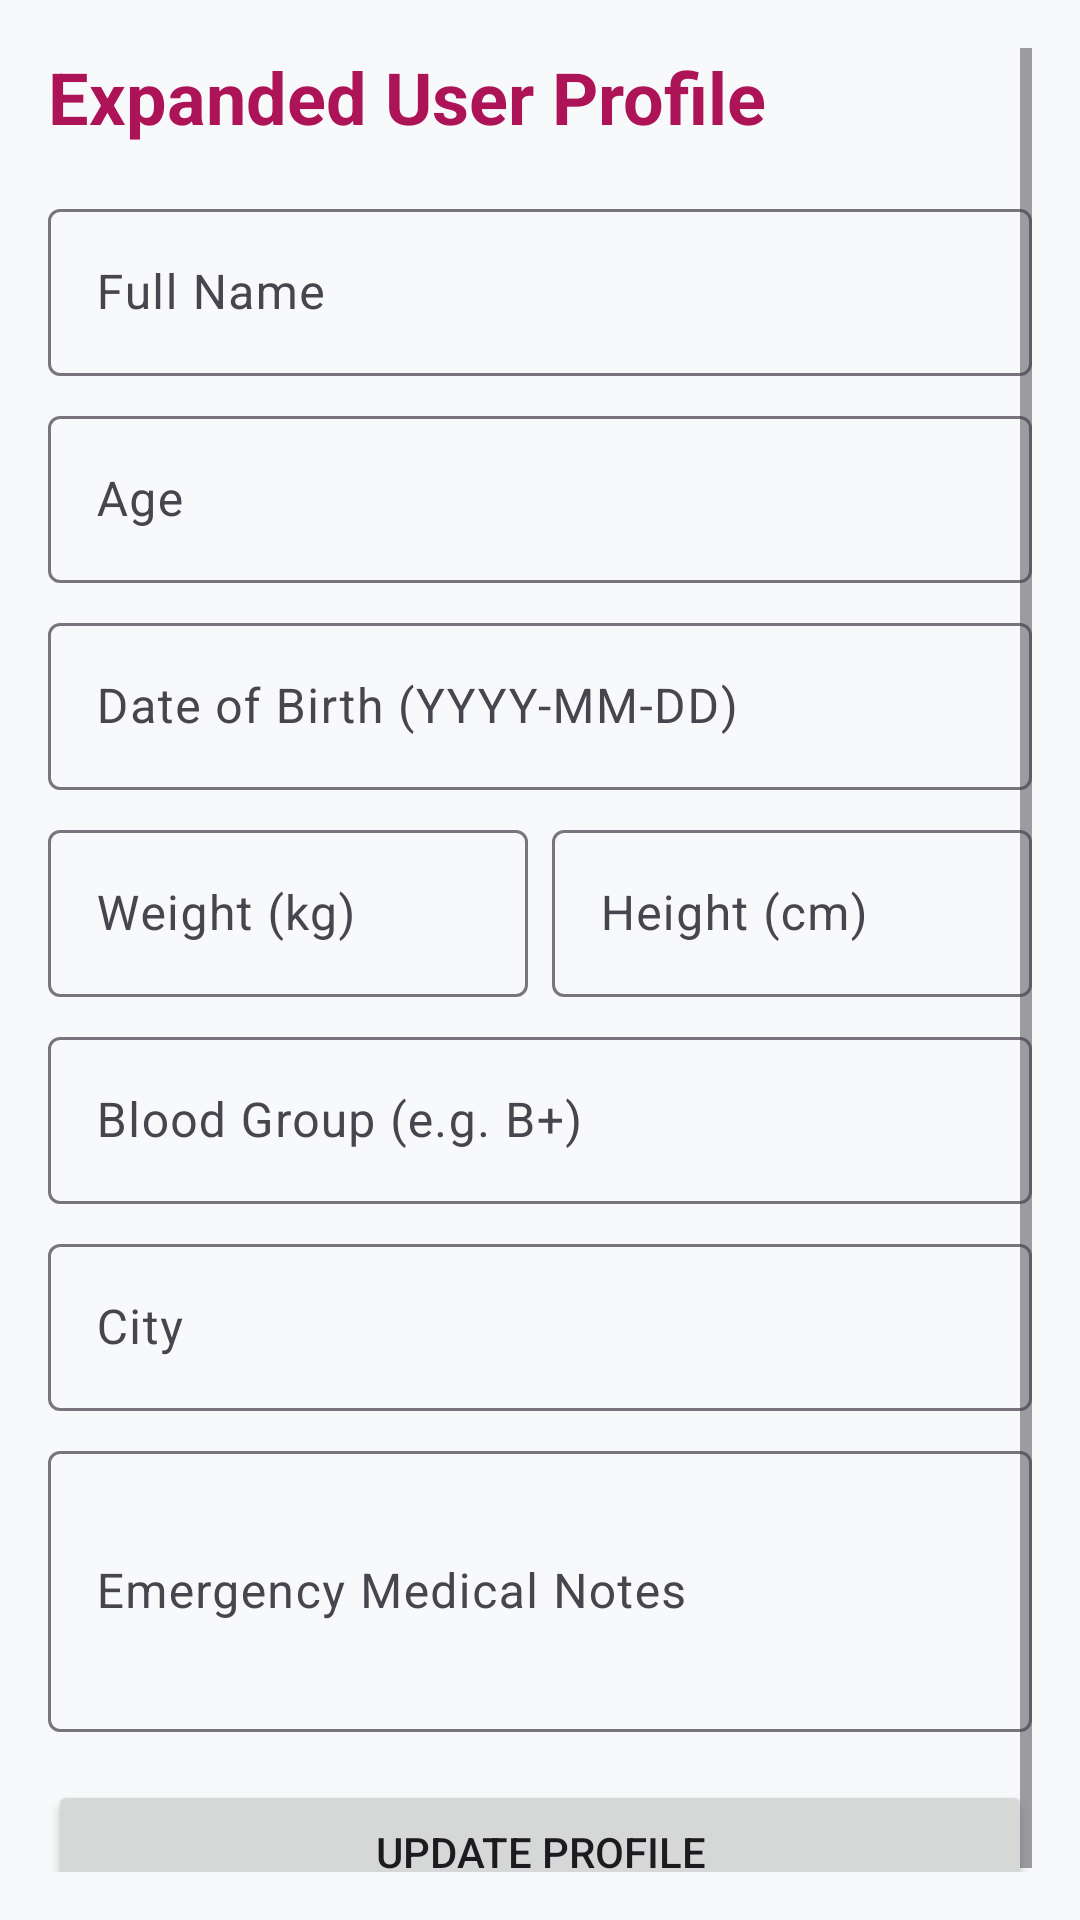

Layout XML and referenced resources for this Android screen:
<!-- AndroidManifest.xml: application theme Theme.Mahila -->
<!-- res/layout/fragment_profile.xml -->
<?xml version="1.0" encoding="utf-8"?>
<ScrollView xmlns:android="http://schemas.android.com/apk/res/android"
    xmlns:app="http://schemas.android.com/apk/res-auto"
    android:layout_width="match_parent"
    android:layout_height="match_parent"
    android:padding="16dp"
    android:background="#F8F9FA">

    <LinearLayout
        android:layout_width="match_parent"
        android:layout_height="wrap_content"
        android:orientation="vertical">

        <TextView
            android:layout_width="wrap_content"
            android:layout_height="wrap_content"
            android:text="Expanded User Profile"
            android:textSize="24sp"
            android:textStyle="bold"
            android:textColor="#AD1457"
            android:layout_marginBottom="16dp" />

        <com.google.android.material.textfield.TextInputLayout
            android:layout_width="match_parent"
            android:layout_height="wrap_content"
            android:layout_marginBottom="8dp">
            <EditText
                android:id="@+id/et_profile_name"
                android:layout_width="match_parent"
                android:layout_height="wrap_content"
                android:hint="Full Name" />
        </com.google.android.material.textfield.TextInputLayout>

        <com.google.android.material.textfield.TextInputLayout
            android:layout_width="match_parent"
            android:layout_height="wrap_content"
            android:layout_marginBottom="8dp">
            <EditText
                android:id="@+id/et_profile_age"
                android:layout_width="match_parent"
                android:layout_height="wrap_content"
                android:hint="Age"
                android:inputType="number" />
        </com.google.android.material.textfield.TextInputLayout>

        <com.google.android.material.textfield.TextInputLayout
            android:layout_width="match_parent"
            android:layout_height="wrap_content"
            android:layout_marginBottom="8dp">
            <EditText
                android:id="@+id/et_profile_dob"
                android:layout_width="match_parent"
                android:layout_height="wrap_content"
                android:hint="Date of Birth (YYYY-MM-DD)"
                android:inputType="date" />
        </com.google.android.material.textfield.TextInputLayout>

        <LinearLayout
            android:layout_width="match_parent"
            android:layout_height="wrap_content"
            android:orientation="horizontal"
            android:layout_marginBottom="8dp">

            <com.google.android.material.textfield.TextInputLayout
                android:layout_width="0dp"
                android:layout_height="wrap_content"
                android:layout_weight="1"
                android:layout_marginEnd="4dp">
                <EditText
                    android:id="@+id/et_profile_weight"
                    android:layout_width="match_parent"
                    android:layout_height="wrap_content"
                    android:hint="Weight (kg)"
                    android:inputType="numberDecimal" />
            </com.google.android.material.textfield.TextInputLayout>

            <com.google.android.material.textfield.TextInputLayout
                android:layout_width="0dp"
                android:layout_height="wrap_content"
                android:layout_weight="1"
                android:layout_marginStart="4dp">
                <EditText
                    android:id="@+id/et_profile_height"
                    android:layout_width="match_parent"
                    android:layout_height="wrap_content"
                    android:hint="Height (cm)"
                    android:inputType="numberDecimal" />
            </com.google.android.material.textfield.TextInputLayout>
        </LinearLayout>

        <com.google.android.material.textfield.TextInputLayout
            android:layout_width="match_parent"
            android:layout_height="wrap_content"
            android:layout_marginBottom="8dp">
            <EditText
                android:id="@+id/et_profile_blood"
                android:layout_width="match_parent"
                android:layout_height="wrap_content"
                android:hint="Blood Group (e.g. B+)" />
        </com.google.android.material.textfield.TextInputLayout>

        <com.google.android.material.textfield.TextInputLayout
            android:layout_width="match_parent"
            android:layout_height="wrap_content"
            android:layout_marginBottom="8dp">
            <EditText
                android:id="@+id/et_profile_city"
                android:layout_width="match_parent"
                android:layout_height="wrap_content"
                android:hint="City" />
        </com.google.android.material.textfield.TextInputLayout>

        <com.google.android.material.textfield.TextInputLayout
            android:layout_width="match_parent"
            android:layout_height="wrap_content"
            android:layout_marginBottom="16dp">
            <EditText
                android:id="@+id/et_profile_notes"
                android:layout_width="match_parent"
                android:layout_height="wrap_content"
                android:hint="Emergency Medical Notes"
                android:inputType="textMultiLine"
                android:lines="3" />
        </com.google.android.material.textfield.TextInputLayout>

        <Button
            android:id="@+id/btn_save_profile"
            android:layout_width="match_parent"
            android:layout_height="wrap_content"
            android:text="Update Profile"
            app:cornerRadius="12dp" />

    </LinearLayout>
</ScrollView>
<!-- resources referenced by this layout -->
<resources>
  <style name="Theme.Mahila" parent="Base.Theme.Mahila" />
  <style name="Base.Theme.Mahila" parent="Theme.Material3.DayNight.NoActionBar">
  
          <item name="colorPrimary">@color/primary</item>
          <item name="colorOnPrimary">@color/white</item>
  
          <item name="colorSecondary">@color/secondary</item>
  
          <item name="android:statusBarColor">@color/background</item>
  
          <item name="android:windowBackground">@color/background</item>
  
      </style>
  <color name="primary">#7C5CFC</color>
  <color name="white">#FFFFFF</color>
  <color name="secondary">#B8A5FF</color>
  <color name="background">#FAF7FF</color>
</resources>
